The GitHub repository aamnarifa/Wheat-Diseases-Detection contains a labelled image folder "datasets" with 5 categories: black point, fusarium foot rot, healthy leaf, leaf blight, wheat blast. Examples follow, each with its label.

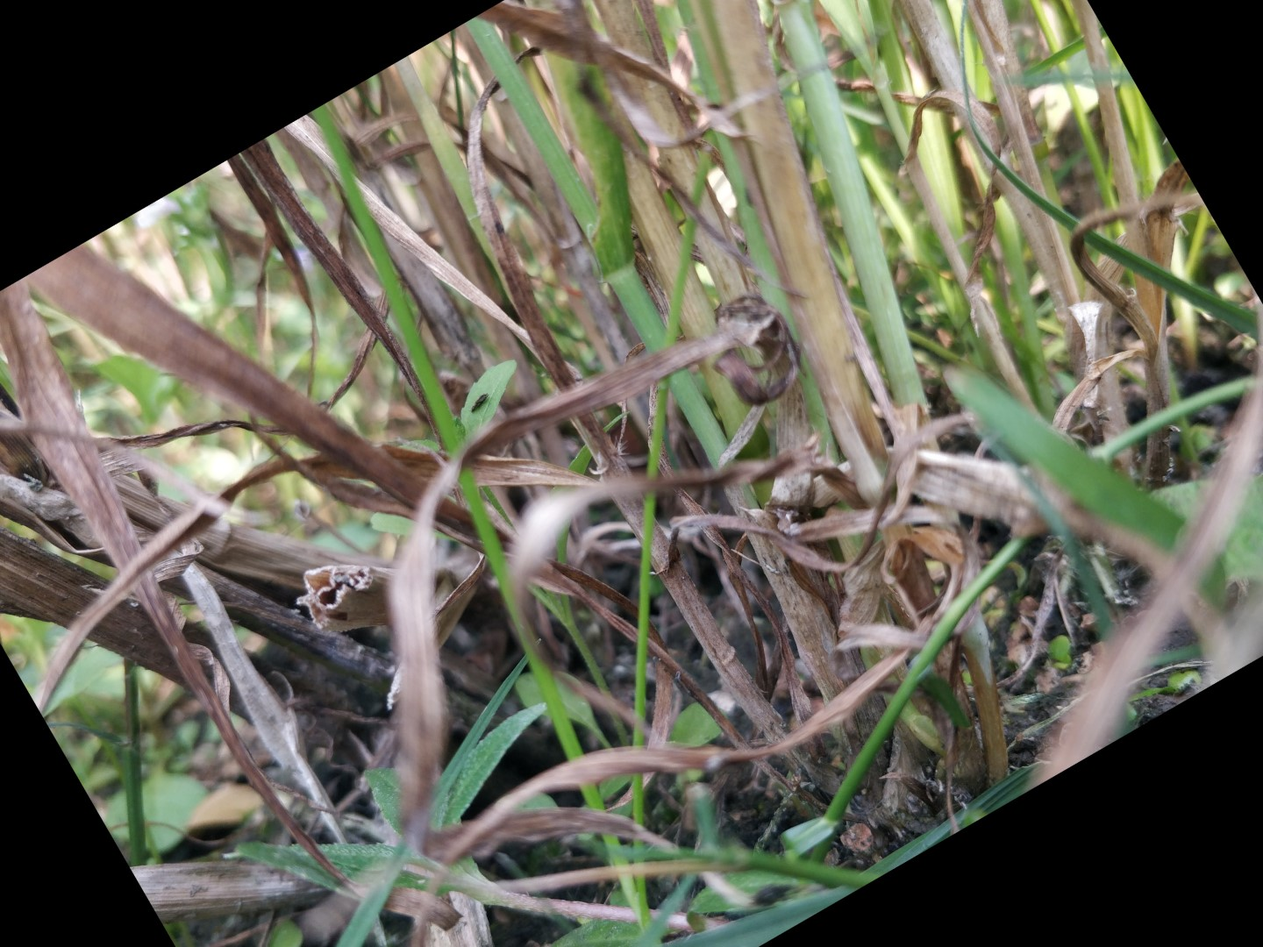
Label: fusarium foot rot

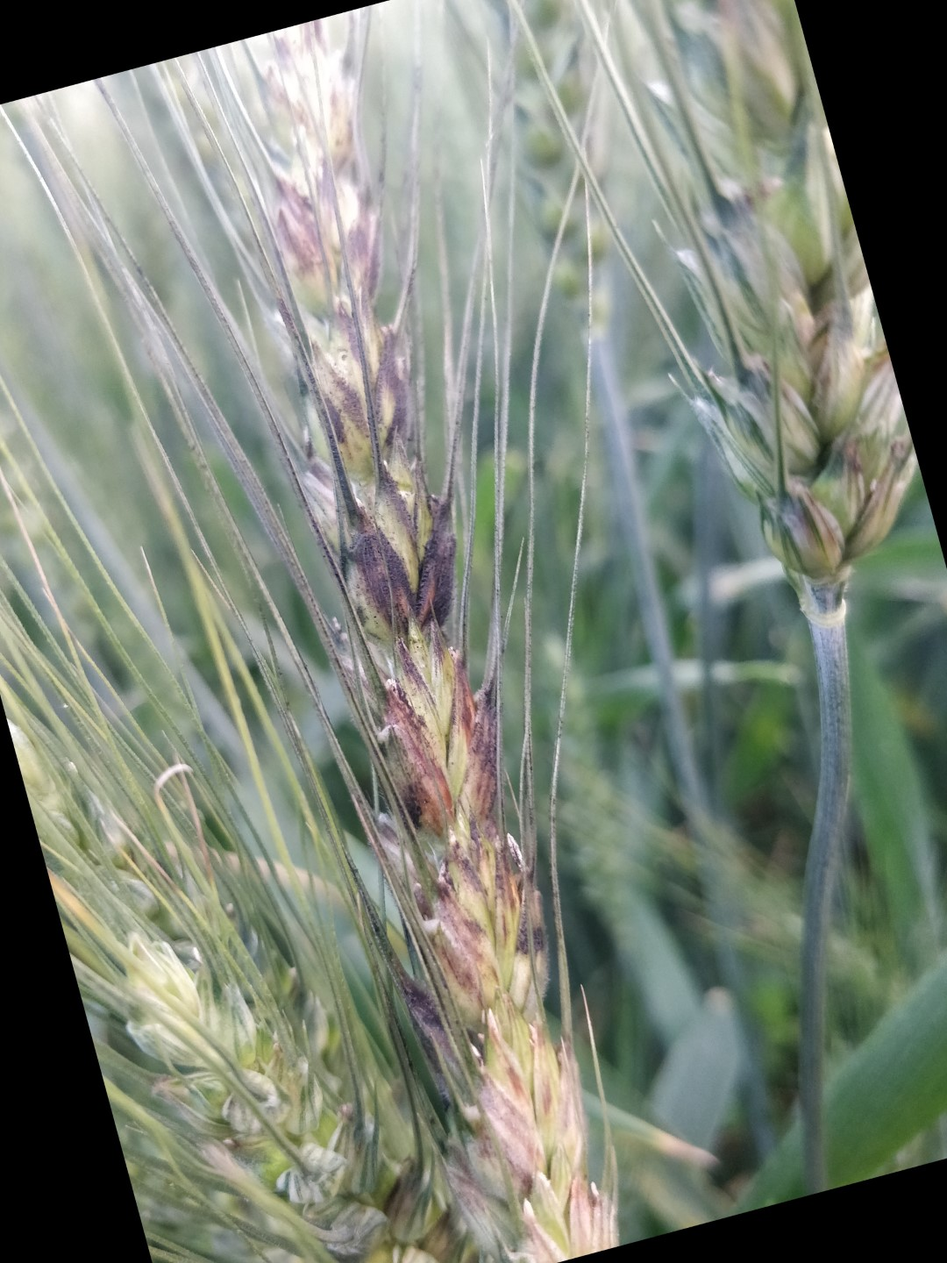
Label: black point

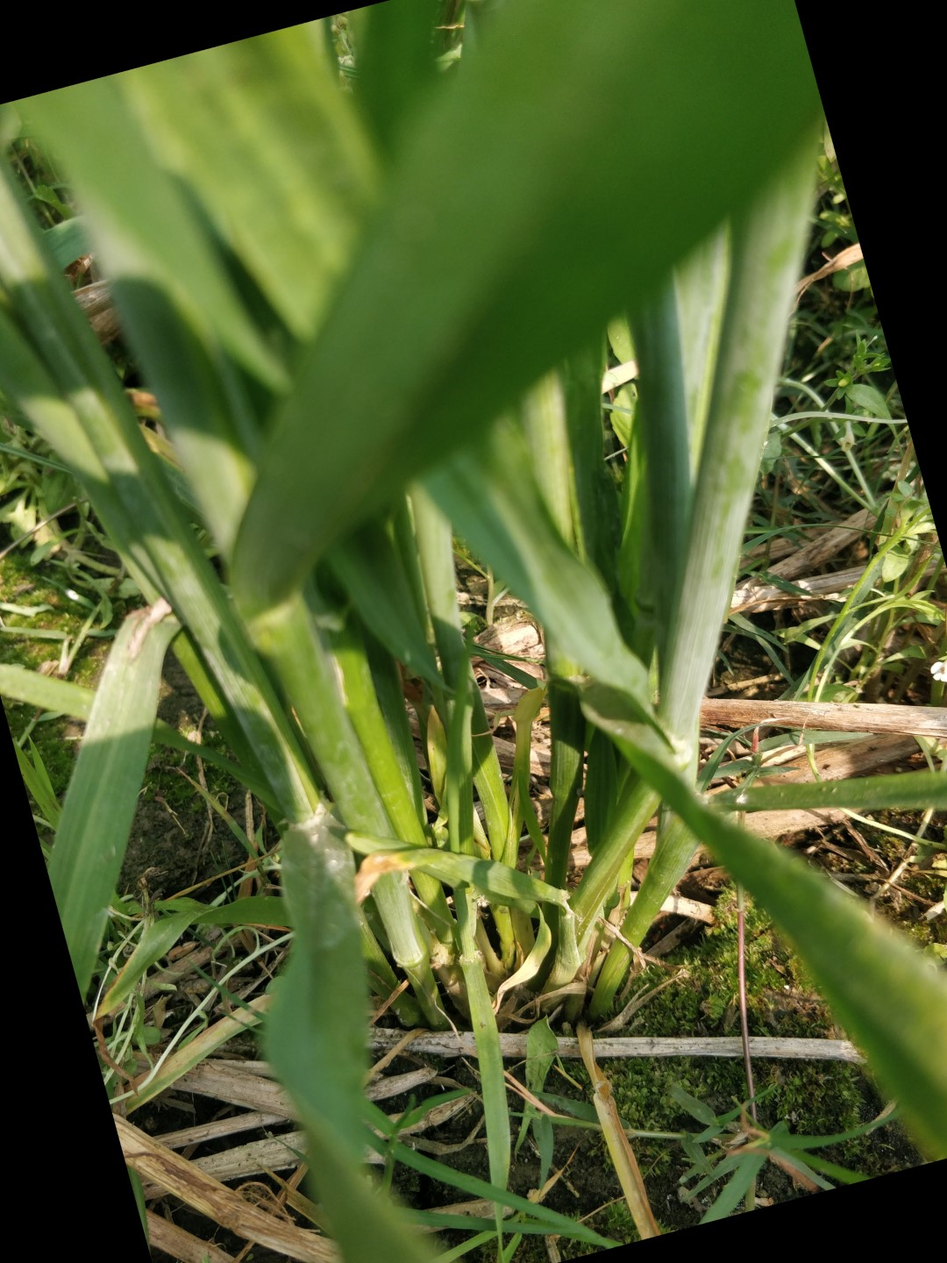
Label: healthy leaf

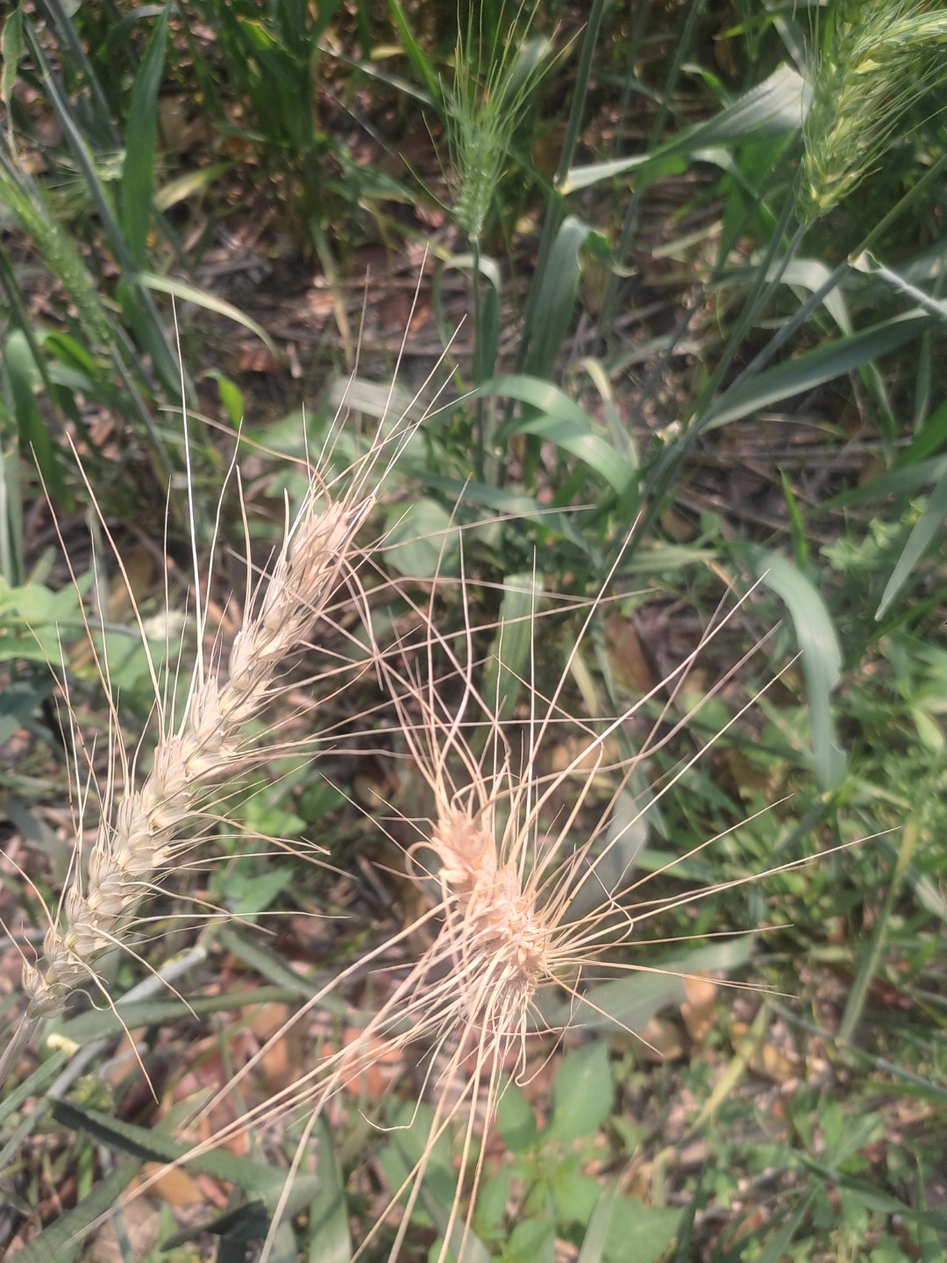
Label: wheat blast

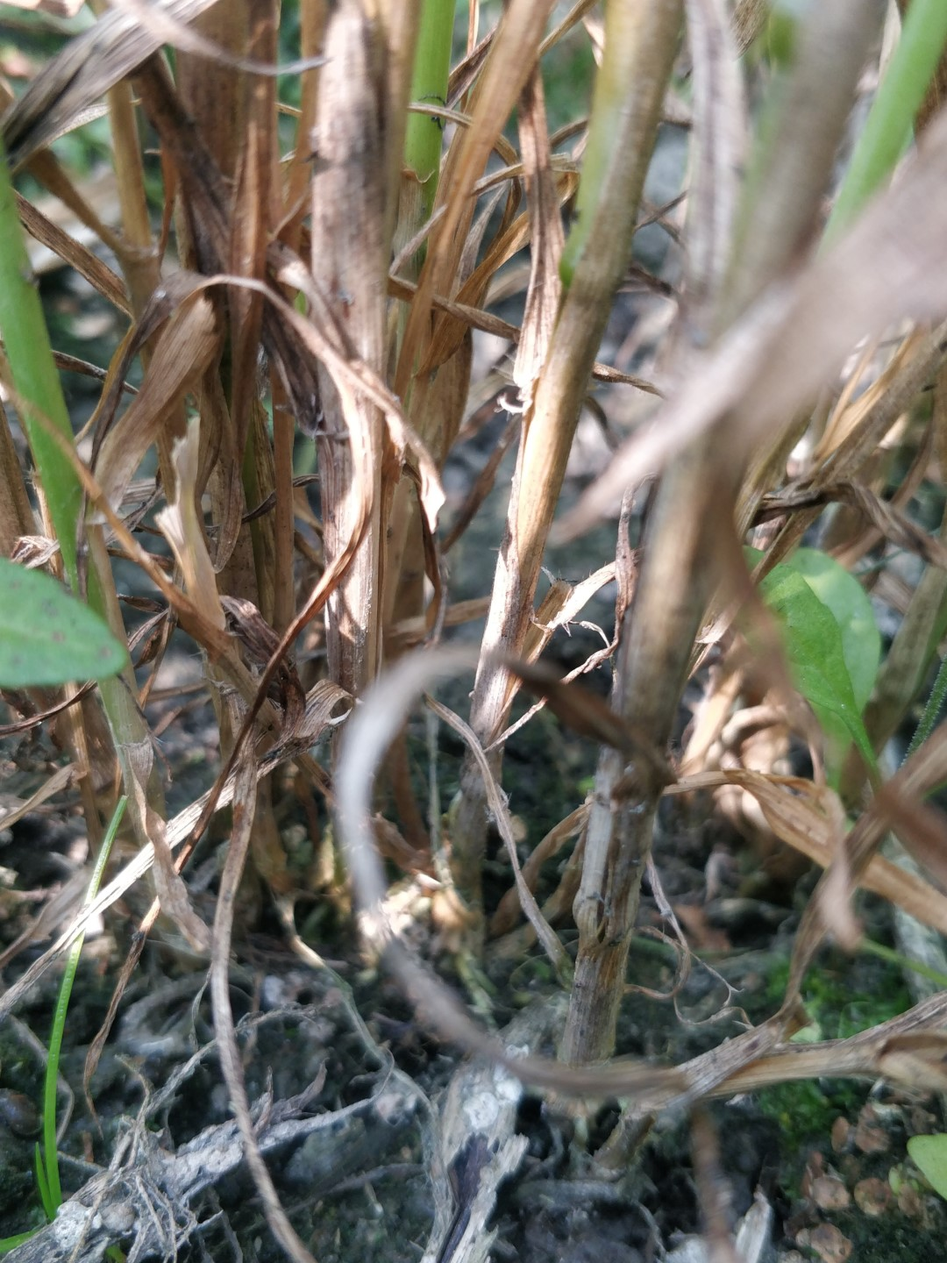
Label: fusarium foot rot

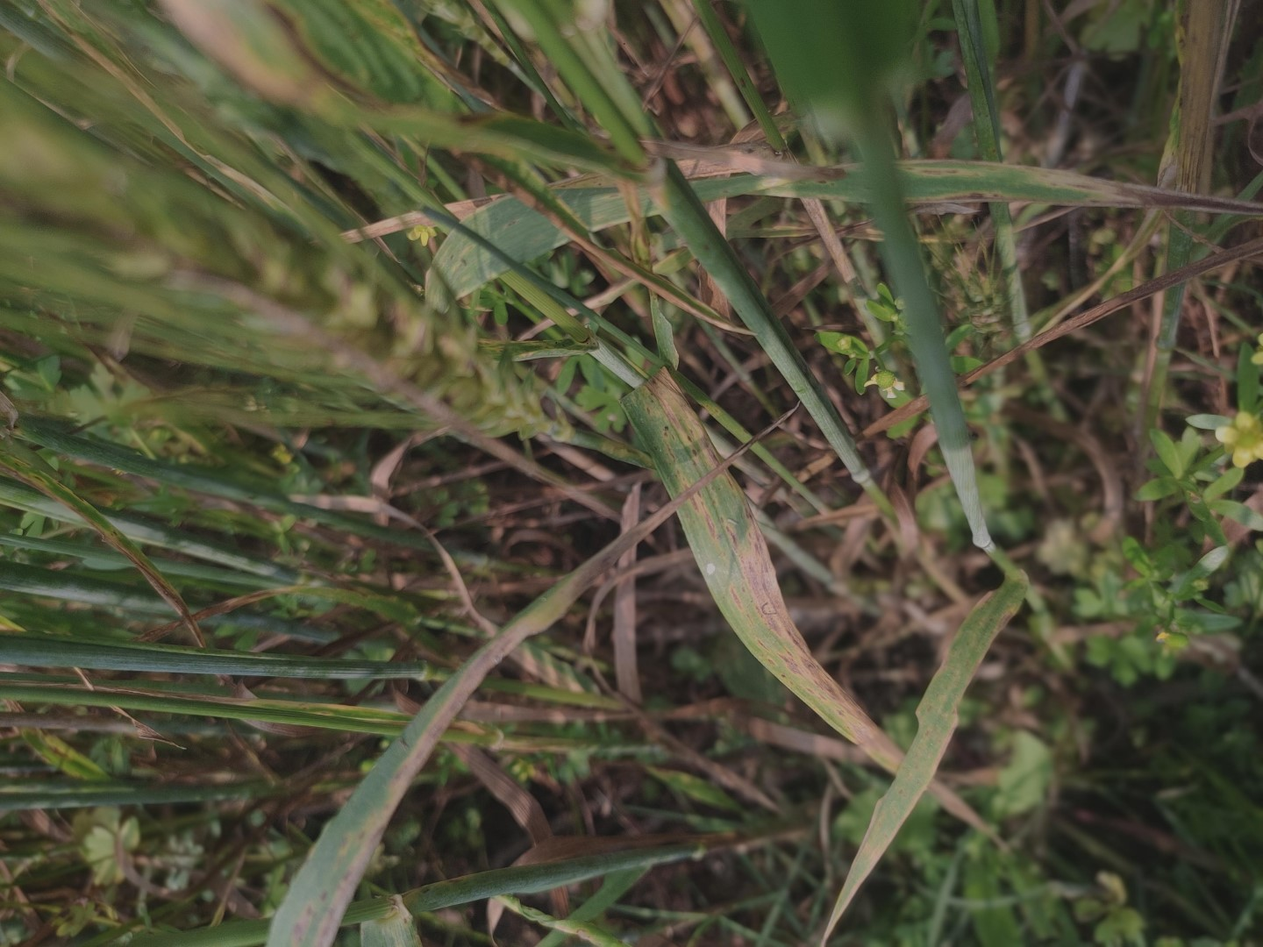
Label: leaf blight
